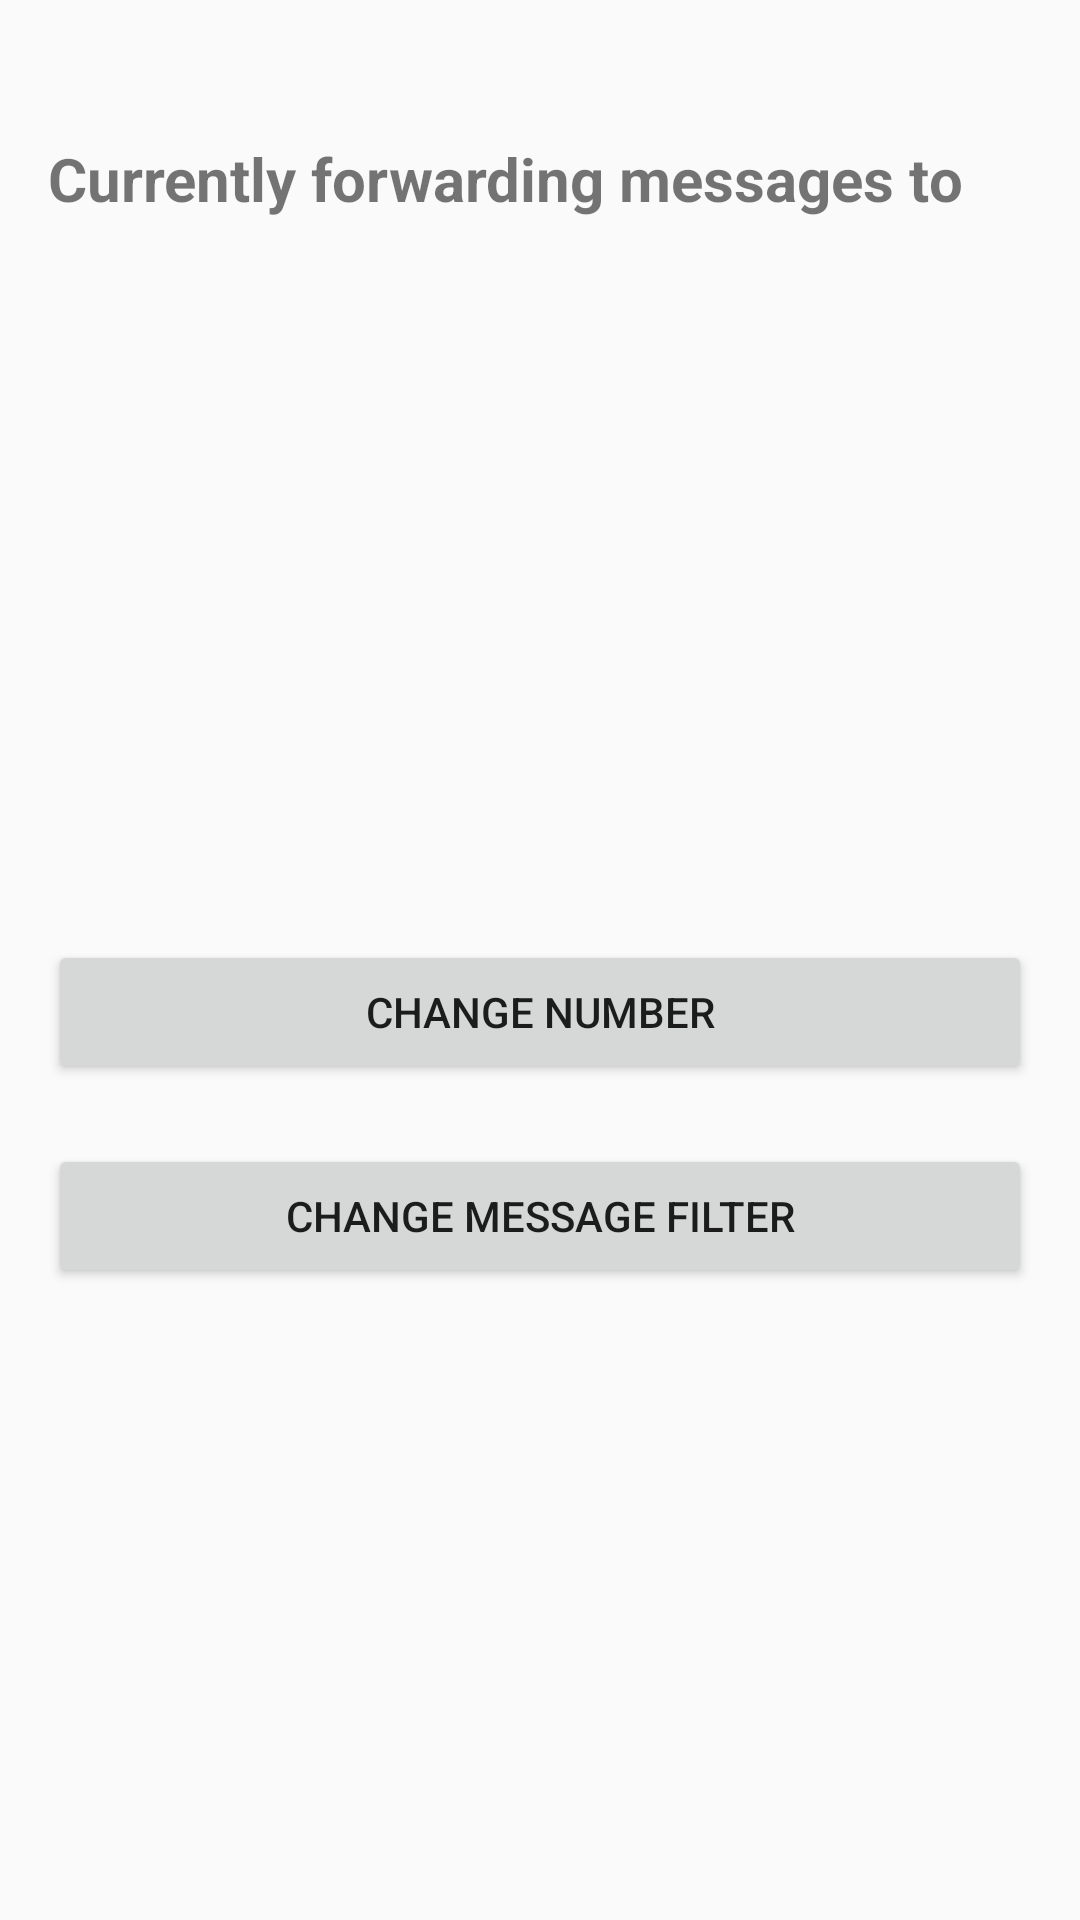

Produce the Android XML layout that renders to this screen, including the resource entries it uses.
<!-- AndroidManifest.xml: application theme Theme.AppCompat.Light.DarkActionBar -->
<!-- res/layout/fragment_landing.xml -->
<?xml version="1.0" encoding="utf-8"?>
<LinearLayout xmlns:android="http://schemas.android.com/apk/res/android"
    android:layout_width="match_parent"
    android:layout_height="match_parent"
    android:orientation="vertical"
    android:padding="16dp">

    <TextView
        android:id="@+id/forwardingNumberTextView"
        android:layout_width="match_parent"
        android:layout_height="wrap_content"
        android:textSize="20sp"
        android:layout_marginTop="30dp"
        android:text="@string/currently_forwarding_number_to"
        android:textStyle="bold"/>

    <TextView
        android:id="@+id/numberDisplayView"
        android:layout_width="match_parent"
        android:layout_height="wrap_content"
        android:textSize="30sp"
        android:layout_marginTop="100dp" />

    <Button
        android:id="@+id/changeNumberButton"
        android:layout_width="match_parent"
        android:layout_height="wrap_content"
        android:text="@string/change_number"
        android:layout_marginTop="100dp"/>

    <Button
        android:id="@+id/changeFilterButton"
        android:layout_width="match_parent"
        android:layout_height="wrap_content"
        android:layout_marginTop="20dp"
        android:text="@string/change_message_filter" />
</LinearLayout>
<!-- resources referenced by this layout -->
<resources>
  <string name="change_message_filter">Change Message Filter</string>
  <string name="change_number">Change Number</string>
  <string name="currently_forwarding_number_to">Currently forwarding messages to</string>
</resources>
